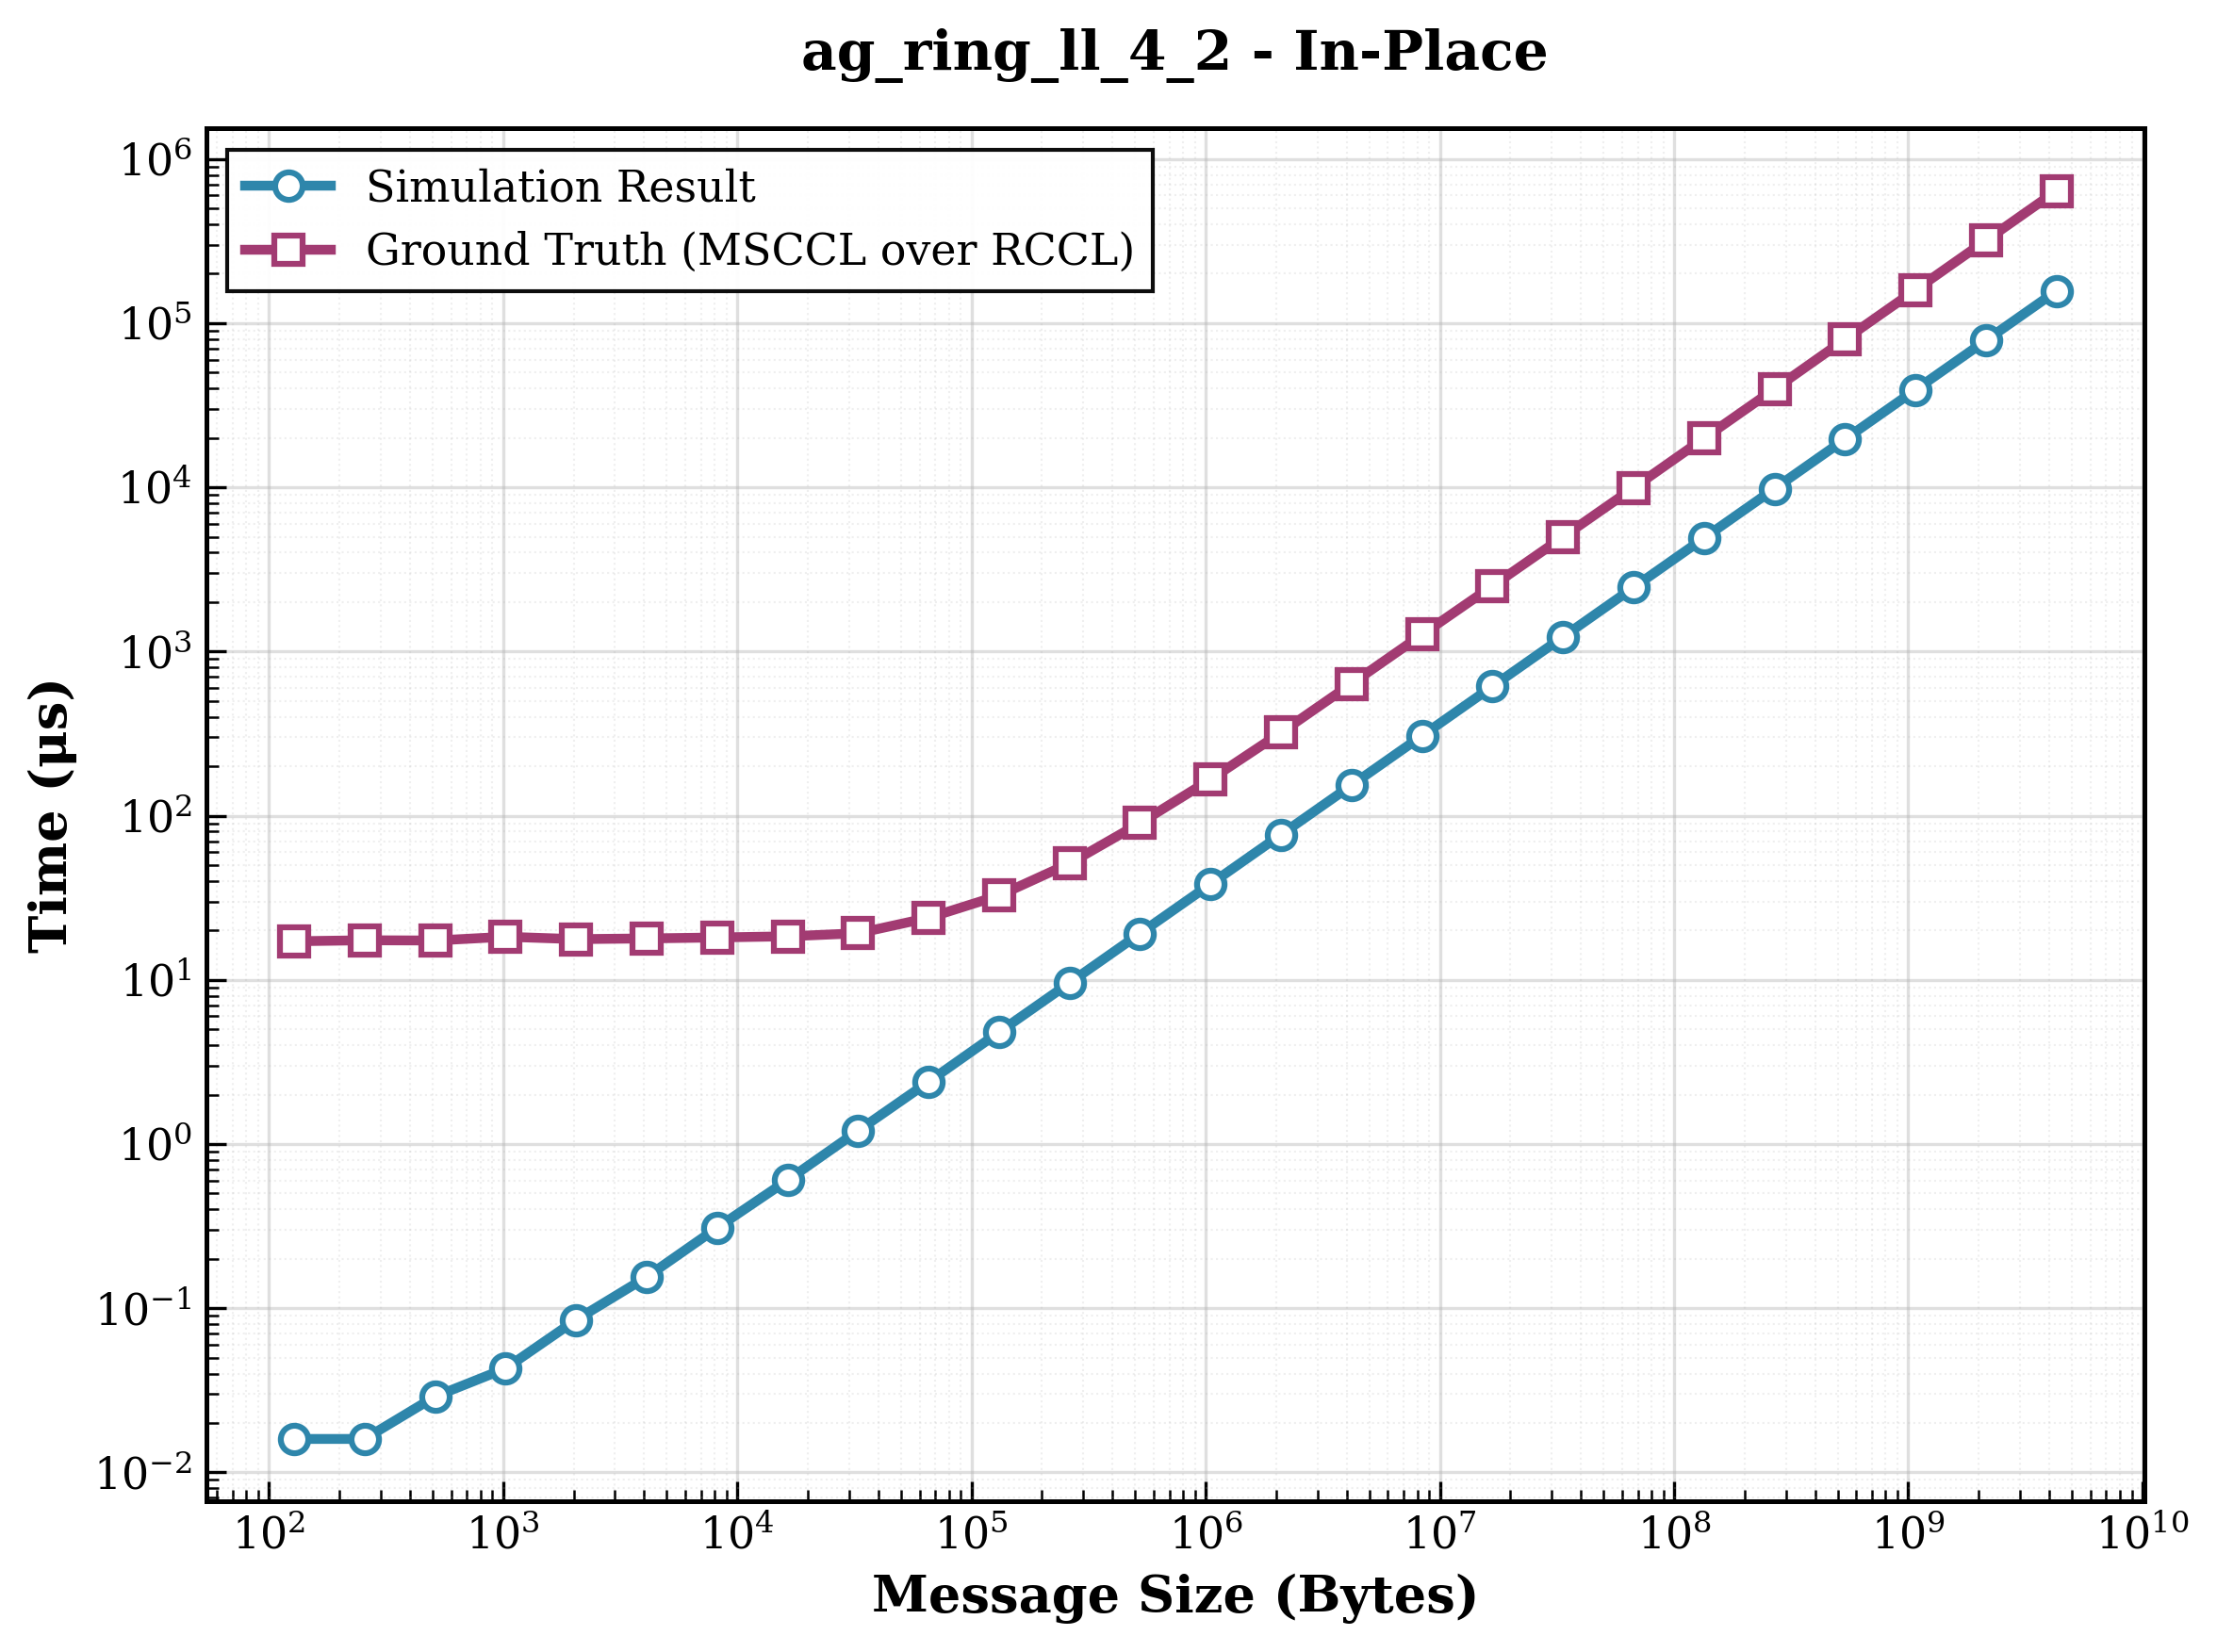

Data behind this chart, as committed beside it:
size, sim_result, ground_truth, ratio
128, 0.016, 17.19, 1074
256, 0.016, 17.43, 1089
512, 0.029, 17.37, 599
1024, 0.043, 18.31, 425.8
2048, 0.085, 17.71, 208.4
4096, 0.155, 17.88, 115.4
8192, 0.309, 18.13, 58.67
16384, 0.603, 18.42, 30.55
32768, 1.205, 19.23, 15.96
65536, 2.395, 23.88, 9.971
131072, 4.803, 32.62, 6.792
262144, 9.591, 51.22, 5.34
524288, 19.18, 90.2, 4.703
1048576, 38.33, 166.3, 4.338
2097152, 76.68, 320.9, 4.185
4194304, 153.3, 636.5, 4.151
8388608, 306.7, 1267, 4.132
16777216, 613.3, 2510, 4.092
33554432, 1227, 4986, 4.065
67108864, 2453, 9926, 4.046
134217728, 4906, 19872, 4.05
268435456, 9813, 39664, 4.042
536870912, 19626, 79615, 4.057
1073741824, 39251, 159317, 4.059
2147483648, 78502, 318986, 4.063
4294967296, 157005, 638761, 4.068
